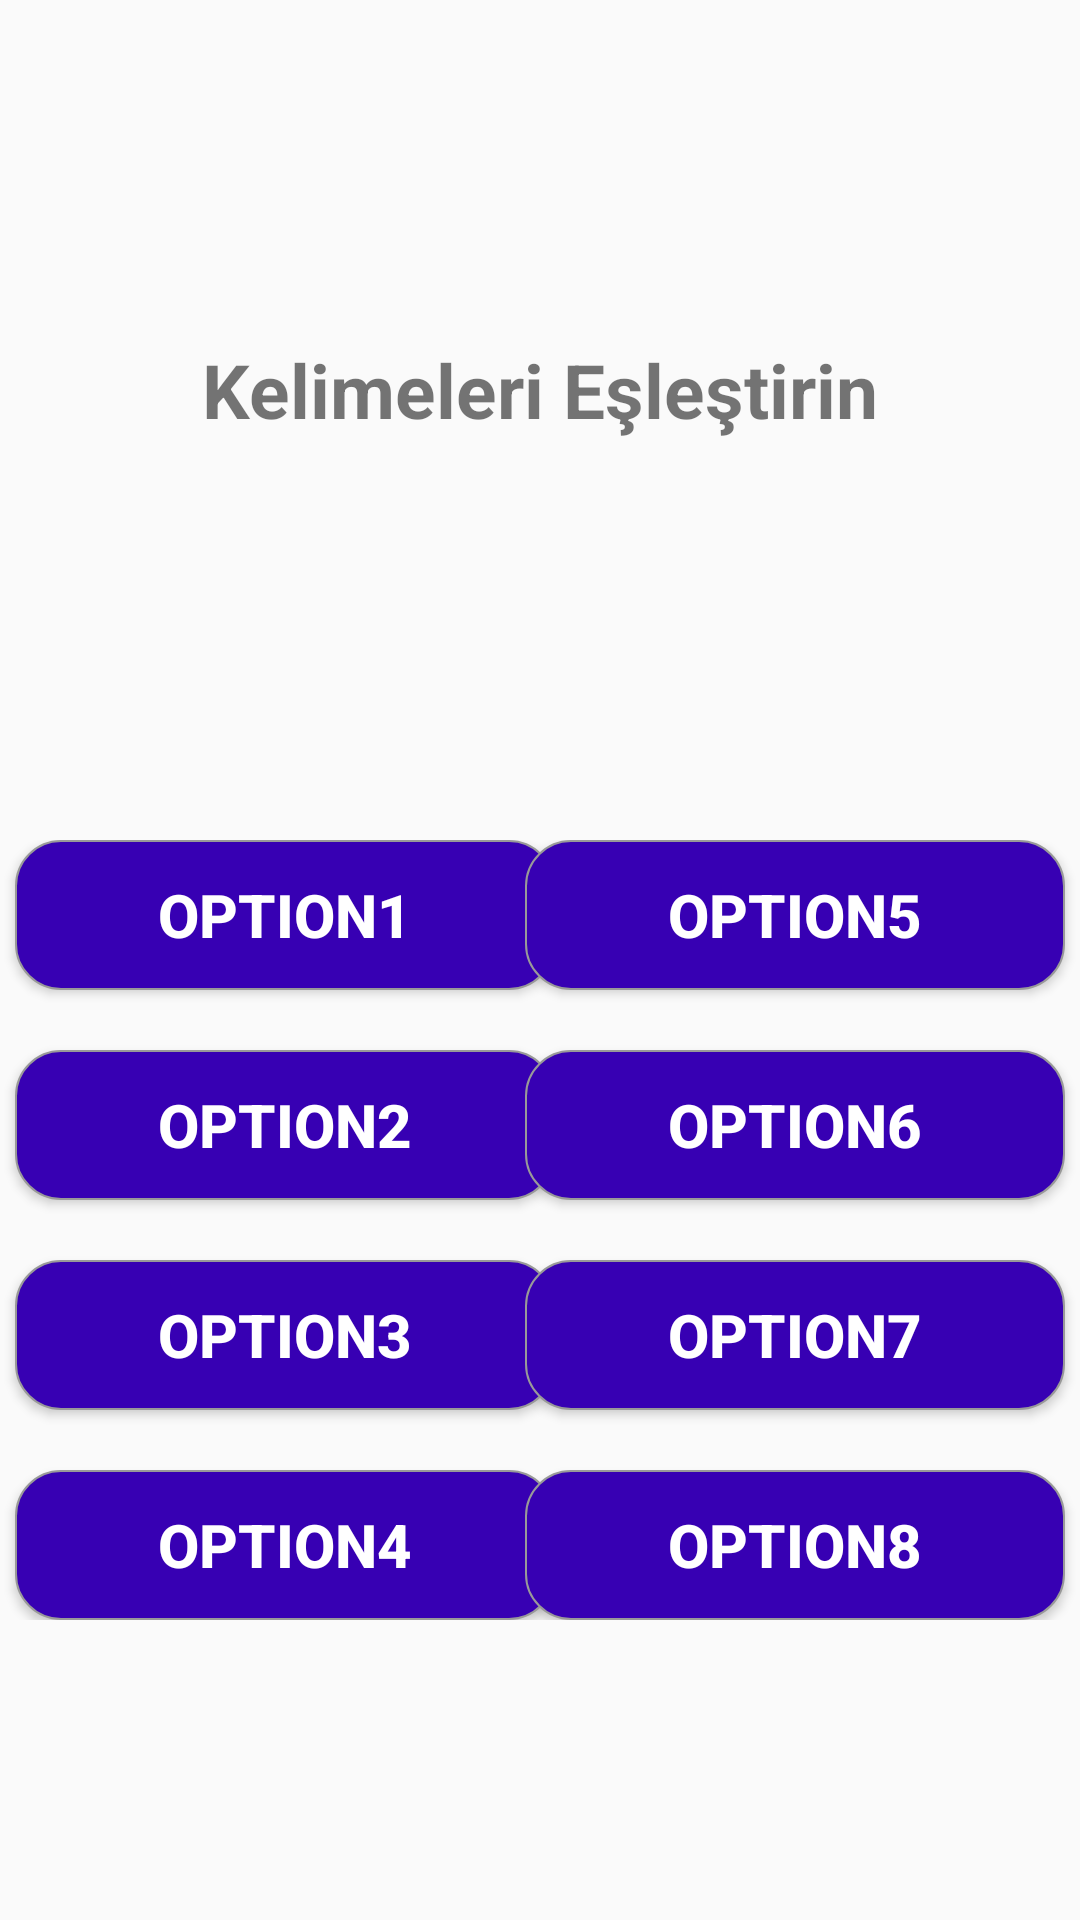

This screen was rendered from an Android layout file. Write that file and the resources it references.
<!-- AndroidManifest.xml: application theme Theme.MemorengAndroid -->
<!-- res/layout/activity_match_words.xml -->
<?xml version="1.0" encoding="utf-8"?>
<androidx.constraintlayout.widget.ConstraintLayout
    xmlns:android="http://schemas.android.com/apk/res/android"
    xmlns:app="http://schemas.android.com/apk/res-auto"
    xmlns:tools="http://schemas.android.com/tools"
    android:layout_width="match_parent"
    android:layout_height="match_parent"
    tools:context=".view.Pages.Games.MatchWords">

    <androidx.constraintlayout.widget.ConstraintLayout
        android:layout_width="match_parent"
        android:layout_height="match_parent"
        android:background="@drawable/page_modal">

        <ImageView
            android:id="@+id/closeicon"
            android:layout_width="60dp"
            android:layout_height="60dp"
            android:padding="15dp"
            android:layout_marginRight="10dp"
            android:layout_marginTop="10dp"
            android:src="@drawable/close_button_image"
            app:layout_constraintEnd_toEndOf="parent"
            app:layout_constraintTop_toTopOf="parent" />

        <TextView
            android:id="@+id/title"
            android:layout_width="match_parent"
            android:layout_height="100dp"
            android:text="Kelimeleri Eşleştirin"
            android:textAlignment="center"
            android:textSize="25dp"
            android:gravity="center"
            android:layout_marginTop="80dp"
            android:textStyle="bold"
            app:layout_constraintEnd_toEndOf="parent"
            app:layout_constraintStart_toStartOf="parent"
            app:layout_constraintTop_toTopOf="parent" />

        <androidx.constraintlayout.widget.ConstraintLayout
            android:id="@+id/constraintLayout2"
            android:layout_width="match_parent"
            android:layout_height="wrap_content"
            app:layout_constraintBottom_toBottomOf="parent"
            app:layout_constraintEnd_toEndOf="parent"
            app:layout_constraintStart_toStartOf="parent"
            app:layout_constraintTop_toBottomOf="@+id/title">

            <androidx.appcompat.widget.AppCompatButton
                android:id="@+id/option1"
                android:layout_width="180dp"
                android:layout_height="50dp"
                android:background="@drawable/option"
                android:gravity="center"
                android:text="OPTION1"
                android:textAlignment="center"
                android:textColor="@color/white"
                android:textSize="20dp"
                android:textStyle="bold"
                android:layout_marginLeft="5dp"
                android:layout_marginBottom="20dp"
                app:layout_constraintBottom_toTopOf="@+id/option2"
                app:layout_constraintStart_toStartOf="parent" />

            <androidx.appcompat.widget.AppCompatButton
                android:id="@+id/option2"
                android:layout_width="180dp"
                android:layout_height="50dp"
                android:background="@drawable/option"
                android:gravity="center"
                android:text="OPTION2"
                android:textAlignment="center"
                android:textColor="@color/white"
                android:textSize="20dp"
                android:textStyle="bold"
                android:layout_marginLeft="5dp"
                android:layout_marginBottom="20dp"
                app:layout_constraintBottom_toTopOf="@+id/option3"
                app:layout_constraintStart_toStartOf="parent" />

            <androidx.appcompat.widget.AppCompatButton
                android:id="@+id/option3"
                android:layout_width="180dp"
                android:layout_height="50dp"
                android:background="@drawable/option"
                android:gravity="center"
                android:text="OPTION3"
                android:textAlignment="center"
                android:textColor="@color/white"
                android:textSize="20dp"
                android:textStyle="bold"
                android:layout_marginLeft="5dp"
                android:layout_marginBottom="20dp"
                app:layout_constraintBottom_toTopOf="@+id/option4"
                app:layout_constraintStart_toStartOf="parent" />

            <androidx.appcompat.widget.AppCompatButton
                android:id="@+id/option4"
                android:layout_width="180dp"
                android:layout_height="50dp"
                android:background="@drawable/option"
                android:gravity="center"
                android:text="OPTION4"
                android:textAlignment="center"
                android:textColor="@color/white"
                android:textSize="20dp"
                android:textStyle="bold"
                android:layout_marginLeft="5dp"
                app:layout_constraintBottom_toBottomOf="parent"
                app:layout_constraintStart_toStartOf="parent" />

            <androidx.appcompat.widget.AppCompatButton
                android:id="@+id/option5"
                android:layout_width="180dp"
                android:layout_height="50dp"
                android:background="@drawable/option"
                android:gravity="center"
                android:text="OPTION5"
                android:textAlignment="center"
                android:textColor="@color/white"
                android:textSize="20dp"
                android:textStyle="bold"
                android:layout_marginRight="5dp"
                android:layout_marginBottom="20dp"
                app:layout_constraintBottom_toTopOf="@+id/option6"
                app:layout_constraintEnd_toEndOf="parent" />

            <androidx.appcompat.widget.AppCompatButton
                android:id="@+id/option6"
                android:layout_width="180dp"
                android:layout_height="50dp"
                android:background="@drawable/option"
                android:gravity="center"
                android:text="OPTION6"
                android:textAlignment="center"
                android:textColor="@color/white"
                android:textSize="20dp"
                android:textStyle="bold"
                android:layout_marginRight="5dp"
                android:layout_marginBottom="20dp"
                app:layout_constraintBottom_toTopOf="@+id/option7"
                app:layout_constraintEnd_toEndOf="parent" />

            <androidx.appcompat.widget.AppCompatButton
                android:id="@+id/option7"
                android:layout_width="180dp"
                android:layout_height="50dp"
                android:background="@drawable/option"
                android:gravity="center"
                android:text="OPTION7"
                android:textAlignment="center"
                android:textColor="@color/white"
                android:textSize="20dp"
                android:textStyle="bold"
                android:layout_marginRight="5dp"
                android:layout_marginBottom="20dp"
                app:layout_constraintBottom_toTopOf="@+id/option8"
                app:layout_constraintEnd_toEndOf="parent" />

            <androidx.appcompat.widget.AppCompatButton
                android:id="@+id/option8"
                android:layout_width="180dp"
                android:layout_height="50dp"
                android:background="@drawable/option"
                android:gravity="center"
                android:text="OPTION8"
                android:textAlignment="center"
                android:textColor="@color/white"
                android:textSize="20dp"
                android:textStyle="bold"
                android:layout_marginRight="5dp"
                app:layout_constraintBottom_toBottomOf="parent"
                app:layout_constraintEnd_toEndOf="parent" />

        </androidx.constraintlayout.widget.ConstraintLayout>

    </androidx.constraintlayout.widget.ConstraintLayout>
</androidx.constraintlayout.widget.ConstraintLayout>
<!-- resources referenced by this layout -->
<resources>
  <color name="white">#FFFFFFFF</color>
  <!-- drawable option (drawable) -->
  <?xml version="1.0" encoding="utf-8"?>
  <shape xmlns:android="http://schemas.android.com/apk/res/android">
      <solid android:color="@color/purple_700" />
      <corners android:radius="15dp" />
      <stroke android:color="#999999" android:width="0.7dp" />
  </shape>
  <style name="Theme.MemorengAndroid" parent="Theme.AppCompat.Light.NoActionBar">
          
          <item name="colorPrimary">@color/purple_500</item>
          <item name="colorPrimaryDark">@color/purple_700</item>
          <item name="colorAccent">@color/teal_200</item>
          
      </style>
  <color name="purple_700">#FF3700B3</color>
  <color name="purple_500">#FF6200EE</color>
  <color name="teal_200">#FF03DAC5</color>
</resources>
